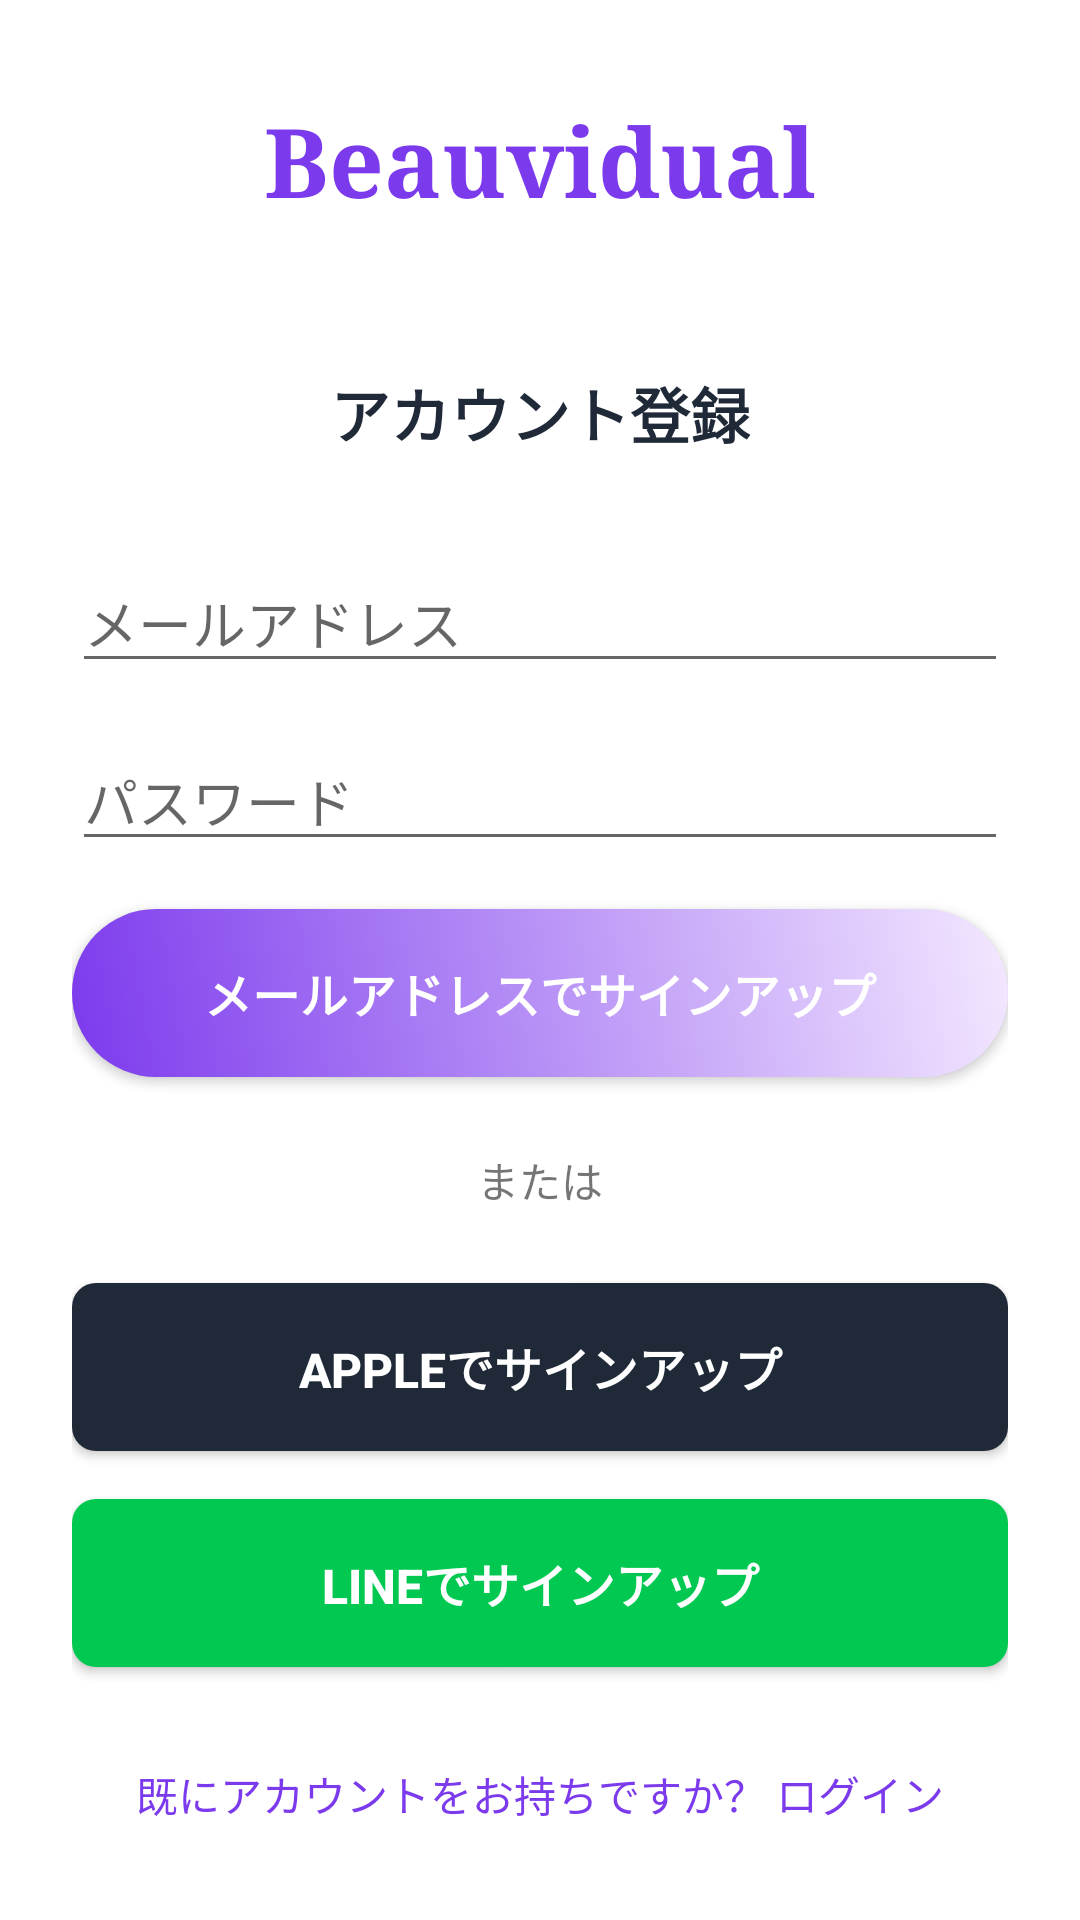

Layout XML and referenced resources for this Android screen:
<!-- AndroidManifest.xml: application theme Theme.AppCompat.Light.DarkActionBar -->
<!-- res/layout/activity_signup.xml -->
<?xml version="1.0" encoding="utf-8"?>
<ScrollView xmlns:android="http://schemas.android.com/apk/res/android"
    android:layout_width="match_parent"
    android:layout_height="match_parent"
    android:fillViewport="true">

    <LinearLayout
        android:layout_width="match_parent"
        android:layout_height="wrap_content"
        android:orientation="vertical"
        android:background="@color/background_white"
        android:padding="24dp"
        android:gravity="center">

        
        <TextView
            android:layout_width="wrap_content"
            android:layout_height="wrap_content"
            android:text="Beauvidual"
            android:textSize="32sp"
            android:textStyle="bold"
            android:textColor="@color/primary_purple"
            android:layout_gravity="center"
            android:fontFamily="serif"
            android:layout_marginBottom="48dp" />

        
        <TextView
            android:layout_width="wrap_content"
            android:layout_height="wrap_content"
            android:text="アカウント登録"
            android:textSize="20sp"
            android:textStyle="bold"
            android:textColor="@color/text_primary"
            android:layout_gravity="center"
            android:layout_marginBottom="32dp" />

        
        <EditText
            android:id="@+id/emailEditText"
            android:layout_width="match_parent"
            android:layout_height="wrap_content"
            android:hint="メールアドレス"
            android:inputType="textEmailAddress"
            android:layout_marginBottom="16dp"/>

        <EditText
            android:id="@+id/passwordEditText"
            android:layout_width="match_parent"
            android:layout_height="wrap_content"
            android:hint="パスワード"
            android:inputType="textPassword"
            android:layout_marginBottom="16dp"/>

        <Button
            android:id="@+id/signupButton"
            android:layout_width="match_parent"
            android:layout_height="56dp"
            android:text="メールアドレスでサインアップ"
            android:textColor="@color/text_white"
            android:textSize="16sp"
            android:textStyle="bold"
            android:background="@drawable/button_primary_background"
            android:layout_marginBottom="24dp"/>

        <TextView
            android:layout_width="wrap_content"
            android:layout_height="wrap_content"
            android:text="または"
            android:layout_marginBottom="24dp"/>

        
        <Button
            android:id="@+id/appleSignupButton"
            android:layout_width="match_parent"
            android:layout_height="56dp"
            android:text="Appleでサインアップ"
            android:textColor="@color/white"
            android:textSize="16sp"
            android:textStyle="bold"
            android:background="@drawable/button_black_background"
            android:layout_marginBottom="16dp"
            android:elevation="0dp"/>

        <Button
            android:id="@+id/lineSignupButton"
            android:layout_width="match_parent"
            android:layout_height="56dp"
            android:text="LINEでサインアップ"
            android:textColor="@color/white"
            android:textSize="16sp"
            android:textStyle="bold"
            android:background="@drawable/button_green_background"
            android:layout_marginBottom="16dp"
            android:elevation="0dp"/>

        <TextView
            android:id="@+id/goToLoginTextView"
            android:layout_width="wrap_content"
            android:layout_height="wrap_content"
            android:text="既にアカウントをお持ちですか？ ログイン"
            android:textColor="@color/primary_purple"
            android:clickable="true"
            android:focusable="true"
            android:layout_marginTop="16dp"/>

    </LinearLayout>
</ScrollView>
<!-- resources referenced by this layout -->
<resources>
  <color name="background_white">#FFFFFF</color>
  <color name="primary_purple">#7C3AED</color>
  <color name="text_primary">#1F2937</color>
  <color name="text_white">#FFFFFF</color>
  <color name="white">#FFFFFF</color>
  <!-- drawable button_black_background (drawable) -->
  <?xml version="1.0" encoding="utf-8"?>
  <shape xmlns:android="http://schemas.android.com/apk/res/android"
      android:shape="rectangle">
      <solid android:color="@color/text_primary" />
      <corners android:radius="8dp" />
  </shape>
  <!-- drawable button_green_background (drawable) -->
  <?xml version="1.0" encoding="utf-8"?>
  <shape xmlns:android="http://schemas.android.com/apk/res/android"
      android:shape="rectangle">
      <solid android:color="#00C851" />
      <corners android:radius="8dp" />
  </shape>
  <!-- drawable button_primary_background (drawable) -->
  <?xml version="1.0" encoding="utf-8"?>
  <shape xmlns:android="http://schemas.android.com/apk/res/android"
      android:shape="rectangle">
      <gradient
          android:startColor="@color/md_theme_light_primary"
          android:endColor="@color/beauty_gradient_end"
          android:angle="45"
          android:type="linear" />
      <corners android:radius="28dp" />
  </shape>
  <color name="md_theme_light_primary">#7C3AED</color>
  <color name="beauty_gradient_end">#F3E8FF</color>
</resources>
